Labelled photos from "Dataset", an image-classification folder in navya28-S2005/DragonFruit. The possible labels are: ripe dragon fruit, unripe dragon fruit.

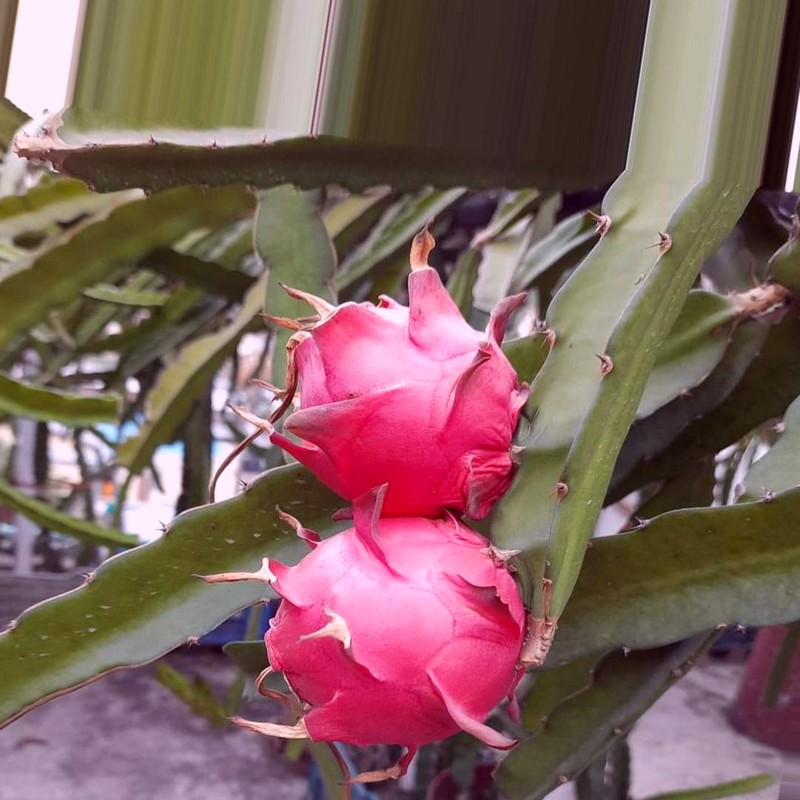
Label: ripe dragon fruit

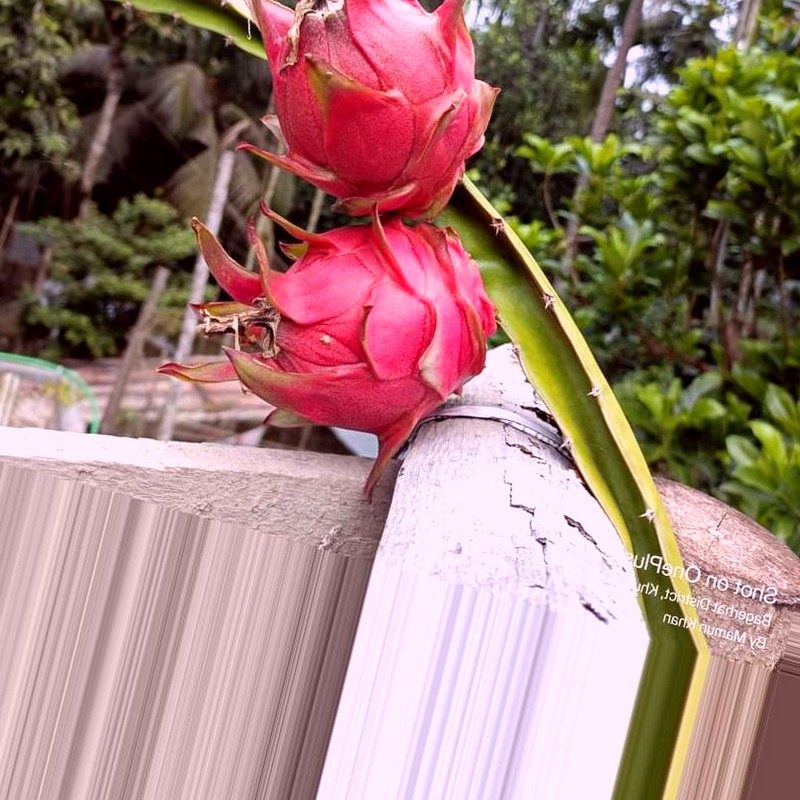
Label: ripe dragon fruit

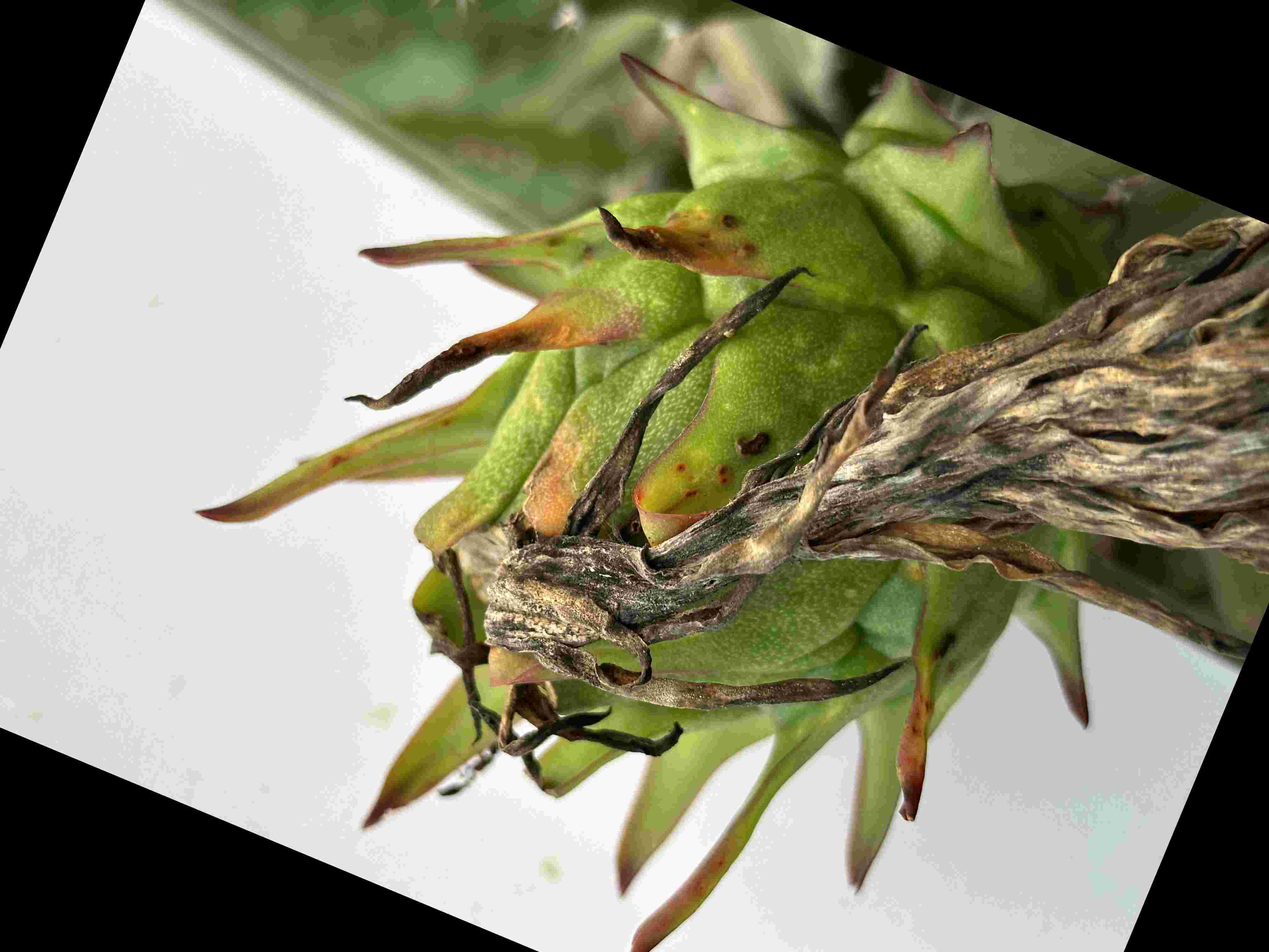
Label: unripe dragon fruit

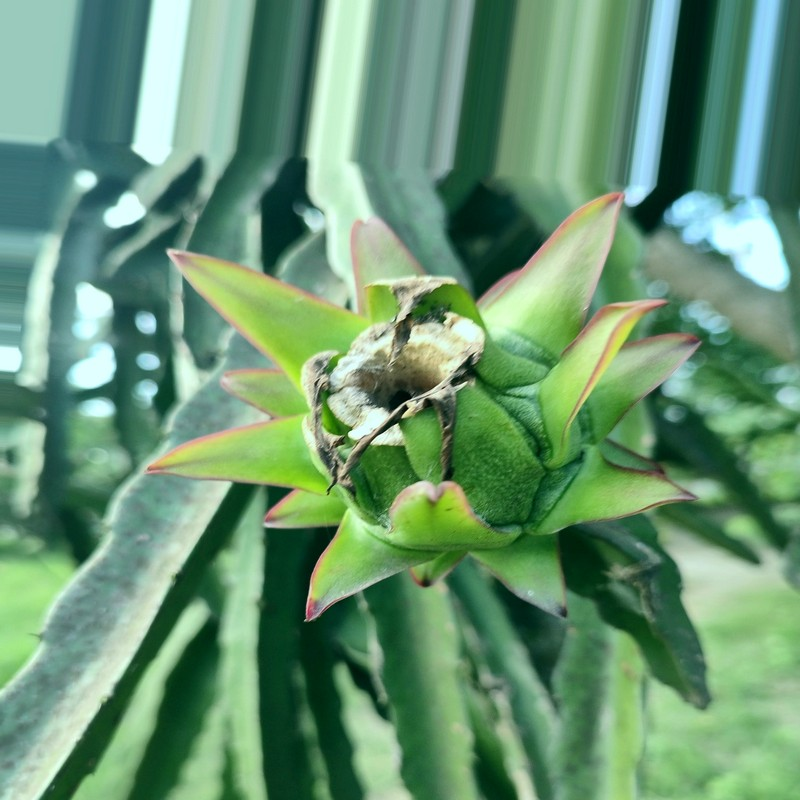
Label: unripe dragon fruit

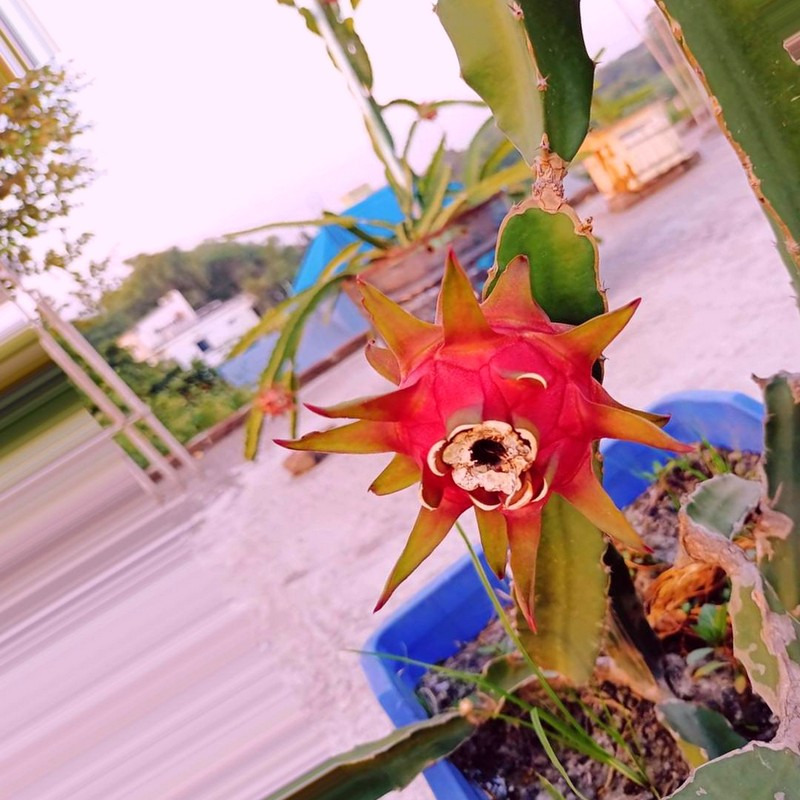
Label: ripe dragon fruit

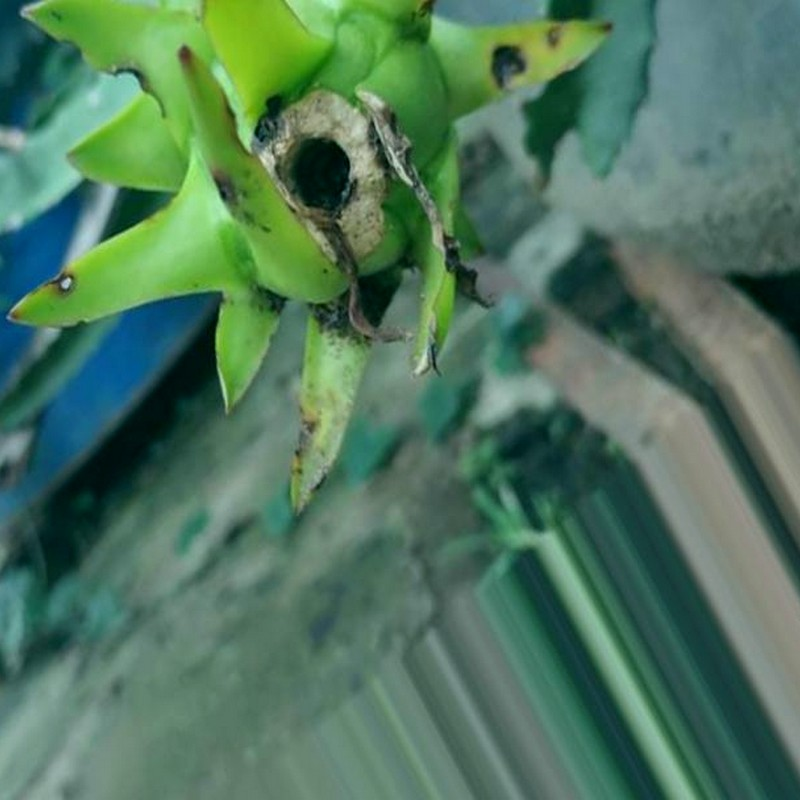
Label: unripe dragon fruit
